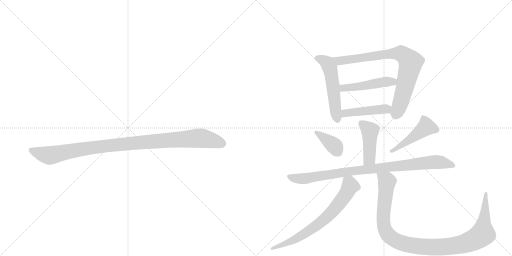
t = 0.00 s
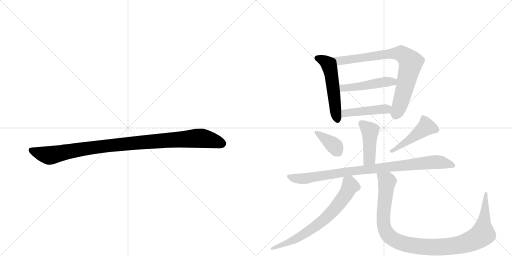
t = 1.73 s
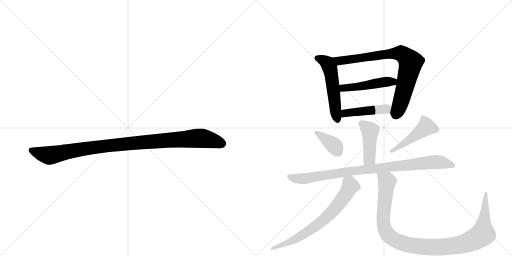
t = 3.46 s
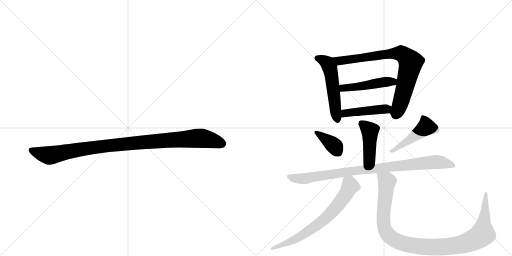
t = 5.20 s
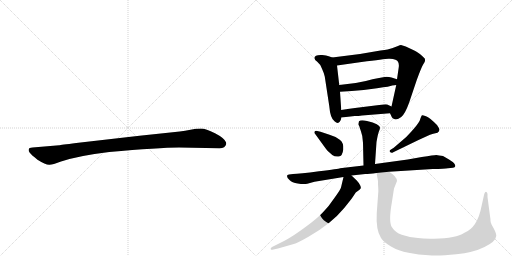
t = 6.93 s
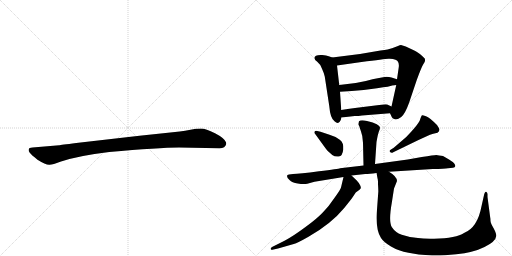
t = 8.66 s

The animated SVG that drew these frames (rendered in a browser with its animation timeline set to each time). Animation: 11 CSS @keyframes rules; one cycle of 8.66 s.

<svg version="1.1" viewBox="0 0 2048 1024" xmlns="http://www.w3.org/2000/svg">
  <g stroke="lightgray" stroke-dasharray="1,1" stroke-width="1" transform="scale(4, 4)">
    <line x1="0" y1="0" x2="256" y2="256"></line>
    <line x1="256" y1="0" x2="0" y2="256"></line>
    <line x1="128" y1="0" x2="128" y2="256"></line>
    <line x1="0" y1="128" x2="256" y2="128"></line>
    <line x1="256" y1="0" x2="512" y2="256"></line>
    <line x1="512" y1="0" x2="256" y2="256"></line>
    <line x1="384" y1="0" x2="384" y2="256"></line>
    <line x1="256" y1="128" x2="512" y2="128"></line>
  </g>
<g transform="scale(1, -1) translate(0, -850)">
   <style type="text/css">
    @keyframes keyframes0 {
      from {
       stroke: black;
       stroke-dashoffset: 1030;
       stroke-width: 128;
       }
       77% {
       animation-timing-function: step-end;
       stroke: black;
       stroke-dashoffset: 0;
       stroke-width: 128;
       }
       to {
       stroke: black;
       stroke-width: 1024;
       }
       }
       #make-me-a-hanzi-animation-0 {
         animation: keyframes0 1.088216s both;
         animation-delay: 0.000000s;
         animation-timing-function: linear;
       }
    @keyframes keyframes1 {
      from {
       stroke: black;
       stroke-dashoffset: 528;
       stroke-width: 128;
       }
       63% {
       animation-timing-function: step-end;
       stroke: black;
       stroke-dashoffset: 0;
       stroke-width: 128;
       }
       to {
       stroke: black;
       stroke-width: 1024;
       }
       }
       #make-me-a-hanzi-animation-1 {
         animation: keyframes1 0.679688s both;
         animation-delay: 1.088216s;
         animation-timing-function: linear;
       }
    @keyframes keyframes2 {
      from {
       stroke: black;
       stroke-dashoffset: 797;
       stroke-width: 128;
       }
       72% {
       animation-timing-function: step-end;
       stroke: black;
       stroke-dashoffset: 0;
       stroke-width: 128;
       }
       to {
       stroke: black;
       stroke-width: 1024;
       }
       }
       #make-me-a-hanzi-animation-2 {
         animation: keyframes2 0.898600s both;
         animation-delay: 1.767904s;
         animation-timing-function: linear;
       }
    @keyframes keyframes3 {
      from {
       stroke: black;
       stroke-dashoffset: 476;
       stroke-width: 128;
       }
       61% {
       animation-timing-function: step-end;
       stroke: black;
       stroke-dashoffset: 0;
       stroke-width: 128;
       }
       to {
       stroke: black;
       stroke-width: 1024;
       }
       }
       #make-me-a-hanzi-animation-3 {
         animation: keyframes3 0.637370s both;
         animation-delay: 2.666504s;
         animation-timing-function: linear;
       }
    @keyframes keyframes4 {
      from {
       stroke: black;
       stroke-dashoffset: 444;
       stroke-width: 128;
       }
       59% {
       animation-timing-function: step-end;
       stroke: black;
       stroke-dashoffset: 0;
       stroke-width: 128;
       }
       to {
       stroke: black;
       stroke-width: 1024;
       }
       }
       #make-me-a-hanzi-animation-4 {
         animation: keyframes4 0.611328s both;
         animation-delay: 3.303874s;
         animation-timing-function: linear;
       }
    @keyframes keyframes5 {
      from {
       stroke: black;
       stroke-dashoffset: 440;
       stroke-width: 128;
       }
       59% {
       animation-timing-function: step-end;
       stroke: black;
       stroke-dashoffset: 0;
       stroke-width: 128;
       }
       to {
       stroke: black;
       stroke-width: 1024;
       }
       }
       #make-me-a-hanzi-animation-5 {
         animation: keyframes5 0.608073s both;
         animation-delay: 3.915202s;
         animation-timing-function: linear;
       }
    @keyframes keyframes6 {
      from {
       stroke: black;
       stroke-dashoffset: 376;
       stroke-width: 128;
       }
       55% {
       animation-timing-function: step-end;
       stroke: black;
       stroke-dashoffset: 0;
       stroke-width: 128;
       }
       to {
       stroke: black;
       stroke-width: 1024;
       }
       }
       #make-me-a-hanzi-animation-6 {
         animation: keyframes6 0.555990s both;
         animation-delay: 4.523275s;
         animation-timing-function: linear;
       }
    @keyframes keyframes7 {
      from {
       stroke: black;
       stroke-dashoffset: 468;
       stroke-width: 128;
       }
       60% {
       animation-timing-function: step-end;
       stroke: black;
       stroke-dashoffset: 0;
       stroke-width: 128;
       }
       to {
       stroke: black;
       stroke-width: 1024;
       }
       }
       #make-me-a-hanzi-animation-7 {
         animation: keyframes7 0.630859s both;
         animation-delay: 5.079264s;
         animation-timing-function: linear;
       }
    @keyframes keyframes8 {
      from {
       stroke: black;
       stroke-dashoffset: 920;
       stroke-width: 128;
       }
       75% {
       animation-timing-function: step-end;
       stroke: black;
       stroke-dashoffset: 0;
       stroke-width: 128;
       }
       to {
       stroke: black;
       stroke-width: 1024;
       }
       }
       #make-me-a-hanzi-animation-8 {
         animation: keyframes8 0.998698s both;
         animation-delay: 5.710124s;
         animation-timing-function: linear;
       }
    @keyframes keyframes9 {
      from {
       stroke: black;
       stroke-dashoffset: 700;
       stroke-width: 128;
       }
       69% {
       animation-timing-function: step-end;
       stroke: black;
       stroke-dashoffset: 0;
       stroke-width: 128;
       }
       to {
       stroke: black;
       stroke-width: 1024;
       }
       }
       #make-me-a-hanzi-animation-9 {
         animation: keyframes9 0.819661s both;
         animation-delay: 6.708822s;
         animation-timing-function: linear;
       }
    @keyframes keyframes10 {
      from {
       stroke: black;
       stroke-dashoffset: 1083;
       stroke-width: 128;
       }
       78% {
       animation-timing-function: step-end;
       stroke: black;
       stroke-dashoffset: 0;
       stroke-width: 128;
       }
       to {
       stroke: black;
       stroke-width: 1024;
       }
       }
       #make-me-a-hanzi-animation-10 {
         animation: keyframes10 1.131348s both;
         animation-delay: 7.528483s;
         animation-timing-function: linear;
       }
</style>
<path d="M 716 260 L 878 257 Q 901 257 905 274 Q 905 279 904 281 Q 897 298 860 317 Q 823 336 804 336 Q 784 336 762 331 Q 740 326 719 324 L 558 307 L 305 278 Q 241 270 237 269 L 130 260 Q 116 259 115 253 Q 113 246 119 239 Q 124 232 150 211 Q 183 190 198 191 Q 212 191 241 203 Q 311 227 437 242 Q 636 260 716 260 Z" fill="lightgray"></path> 
<path d="M 1329 620 L 1315 625 Q 1306 628 1289 630 Q 1272 631 1264 627 Q 1256 623 1258 617 Q 1258 610 1269 603 Q 1280 595 1288 575 Q 1297 555 1299 544 L 1317 426 Q 1321 377 1338 365 Q 1358 346 1366 380 L 1365 410 L 1360 483 L 1357 510 L 1348 588 C 1345 614 1345 614 1329 620 Z" fill="lightgray"></path> 
<path d="M 1560 397 L 1567 382 Q 1568 376 1579 373 Q 1590 370 1605 382 Q 1620 394 1636 438 L 1667 530 Q 1685 579 1692 591 Q 1700 603 1700 606 Q 1701 609 1699 616 Q 1689 626 1682 632 Q 1676 638 1655 649 L 1623 664 L 1604 670 Q 1599 670 1592 666 L 1568 657 Q 1556 652 1522 648 L 1440 634 L 1329 620 C 1299 616 1318 584 1348 588 L 1446 602 Q 1538 614 1554 615 Q 1571 616 1582 611 Q 1600 604 1594 574 L 1588 533 L 1585 510 L 1566 424 C 1560 397 1560 397 1560 397 Z" fill="lightgray"></path> 
<path d="M 1423 518 L 1357 510 C 1327 506 1330 481 1360 483 L 1407 486 Q 1452 488 1508 497 Q 1564 505 1566 507 Q 1568 509 1585 510 C 1615 512 1617 524 1588 533 L 1566 540 Q 1556 543 1546 543 Q 1536 543 1490 533 Q 1457 523 1423 518 Z" fill="lightgray"></path> 
<path d="M 1366 380 L 1419 386 Q 1434 386 1448 388 L 1560 397 C 1590 399 1593 411 1566 424 L 1553 430 Q 1550 434 1533 432 L 1420 418 Q 1389 414 1365 410 C 1335 405 1336 377 1366 380 Z" fill="lightgray"></path> 
<path d="M 1500 194 L 1506 282 Q 1512 317 1516 325 Q 1520 333 1520 340 Q 1520 346 1507 353 Q 1494 360 1468 366 Q 1443 372 1436 365 L 1433 353 L 1438 343 Q 1438 341 1444 324 Q 1451 307 1452 279 L 1454 188 C 1455 158 1498 164 1500 194 Z" fill="lightgray"></path> 
<path d="M 1260 315 L 1294 268 Q 1304 254 1310 247 L 1329 230 Q 1340 222 1355 224 Q 1370 225 1373 252 Q 1376 278 1359 291 Q 1343 304 1318 311 L 1282 323 L 1269 326 Q 1260 328 1258 323 Q 1256 318 1260 315 Z" fill="lightgray"></path> 
<path d="M 1575 259 L 1564 252 Q 1555 247 1560 242 Q 1566 236 1573 241 L 1674 290 L 1720 311 Q 1731 315 1750 319 Q 1758 324 1758 332 Q 1756 338 1748 350 Q 1718 380 1704 385 Q 1690 390 1688 389 Q 1685 387 1680 371 Q 1676 355 1625 302 L 1575 259 Z" fill="lightgray"></path> 
<path d="M 1556 163 L 1731 174 Q 1779 174 1792 177 L 1812 179 Q 1820 180 1821 185 Q 1824 195 1796 212 L 1772 226 Q 1755 229 1745 230 Q 1736 230 1687 222 L 1631 212 L 1500 194 L 1454 188 L 1360 177 Q 1356 175 1276 165 Q 1197 154 1172 154 L 1156 152 Q 1148 152 1148 146 Q 1148 139 1158 130 Q 1168 120 1191 116 Q 1214 112 1229 115 L 1258 123 L 1374 142 L 1406 148 L 1461 154 Q 1476 154 1506 158 L 1556 163 Z" fill="lightgray"></path> 
<path d="M 1374 142 L 1364 100 Q 1364 95 1339 60 Q 1315 24 1292 1 Q 1270 -23 1222 -58 Q 1175 -93 1140 -112 L 1090 -137 Q 1085 -139 1083 -143 Q 1082 -147 1085 -149 Q 1087 -150 1094 -148 L 1112 -144 L 1175 -126 Q 1190 -122 1234 -97 Q 1325 -45 1376 17 Q 1406 54 1411 62 L 1423 80 L 1438 91 Q 1447 96 1441 108 Q 1435 120 1427 128 L 1406 148 C 1384 169 1381 171 1374 142 Z" fill="lightgray"></path> 
<path d="M 1512 124 L 1512 113 Q 1514 86 1513 80 L 1507 -2 Q 1503 -69 1524 -102 Q 1534 -118 1564 -136 Q 1594 -154 1634 -161 Q 1675 -169 1715 -171 Q 1756 -174 1825 -167 Q 1894 -160 1938 -138 Q 1983 -116 1985 -94 Q 1986 -85 1975 -64 Q 1963 -44 1962 -34 Q 1962 -25 1960 -14 L 1950 62 L 1950 74 Q 1949 82 1944 83 Q 1940 83 1937 74 L 1926 25 Q 1910 -61 1856 -82 Q 1826 -103 1736 -105 Q 1695 -106 1672 -102 Q 1634 -99 1607 -89 Q 1581 -80 1567 -58 Q 1554 -36 1567 38 L 1576 96 L 1588 126 Q 1588 144 1556 163 C 1532 181 1500 187 1506 158 L 1510 137 Q 1511 136 1512 124 Z" fill="lightgray"></path> 
      <clipPath id="make-me-a-hanzi-clip-0">
      <path d="M 716 260 L 878 257 Q 901 257 905 274 Q 905 279 904 281 Q 897 298 860 317 Q 823 336 804 336 Q 784 336 762 331 Q 740 326 719 324 L 558 307 L 305 278 Q 241 270 237 269 L 130 260 Q 116 259 115 253 Q 113 246 119 239 Q 124 232 150 211 Q 183 190 198 191 Q 212 191 241 203 Q 311 227 437 242 Q 636 260 716 260 Z" fill="lightgray"></path>
      </clipPath>
      <path clip-path="url(#make-me-a-hanzi-clip-0)" d="M 125 248 L 196 228 L 411 265 L 788 297 L 837 292 L 889 275 " fill="none" id="make-me-a-hanzi-animation-0" stroke-dasharray="902 1804" stroke-linecap="round"></path>

      <clipPath id="make-me-a-hanzi-clip-1">
      <path d="M 1329 620 L 1315 625 Q 1306 628 1289 630 Q 1272 631 1264 627 Q 1256 623 1258 617 Q 1258 610 1269 603 Q 1280 595 1288 575 Q 1297 555 1299 544 L 1317 426 Q 1321 377 1338 365 Q 1358 346 1366 380 L 1365 410 L 1360 483 L 1357 510 L 1348 588 C 1345 614 1345 614 1329 620 Z" fill="lightgray"></path>
      </clipPath>
      <path clip-path="url(#make-me-a-hanzi-clip-1)" d="M 1269 617 L 1303 602 L 1320 577 L 1344 393 L 1351 375 " fill="none" id="make-me-a-hanzi-animation-1" stroke-dasharray="400 800" stroke-linecap="round"></path>

      <clipPath id="make-me-a-hanzi-clip-2">
      <path d="M 1560 397 L 1567 382 Q 1568 376 1579 373 Q 1590 370 1605 382 Q 1620 394 1636 438 L 1667 530 Q 1685 579 1692 591 Q 1700 603 1700 606 Q 1701 609 1699 616 Q 1689 626 1682 632 Q 1676 638 1655 649 L 1623 664 L 1604 670 Q 1599 670 1592 666 L 1568 657 Q 1556 652 1522 648 L 1440 634 L 1329 620 C 1299 616 1318 584 1348 588 L 1446 602 Q 1538 614 1554 615 Q 1571 616 1582 611 Q 1600 604 1594 574 L 1588 533 L 1585 510 L 1566 424 C 1560 397 1560 397 1560 397 Z" fill="lightgray"></path>
      </clipPath>
      <path clip-path="url(#make-me-a-hanzi-clip-2)" d="M 1337 618 L 1367 607 L 1534 633 L 1596 637 L 1623 623 L 1643 600 L 1641 586 L 1595 416 L 1587 401 L 1577 400 " fill="none" id="make-me-a-hanzi-animation-2" stroke-dasharray="669 1338" stroke-linecap="round"></path>

      <clipPath id="make-me-a-hanzi-clip-3">
      <path d="M 1423 518 L 1357 510 C 1327 506 1330 481 1360 483 L 1407 486 Q 1452 488 1508 497 Q 1564 505 1566 507 Q 1568 509 1585 510 C 1615 512 1617 524 1588 533 L 1566 540 Q 1556 543 1546 543 Q 1536 543 1490 533 Q 1457 523 1423 518 Z" fill="lightgray"></path>
      </clipPath>
      <path clip-path="url(#make-me-a-hanzi-clip-3)" d="M 1364 504 L 1373 498 L 1426 502 L 1580 528 " fill="none" id="make-me-a-hanzi-animation-3" stroke-dasharray="348 696" stroke-linecap="round"></path>

      <clipPath id="make-me-a-hanzi-clip-4">
      <path d="M 1366 380 L 1419 386 Q 1434 386 1448 388 L 1560 397 C 1590 399 1593 411 1566 424 L 1553 430 Q 1550 434 1533 432 L 1420 418 Q 1389 414 1365 410 C 1335 405 1336 377 1366 380 Z" fill="lightgray"></path>
      </clipPath>
      <path clip-path="url(#make-me-a-hanzi-clip-4)" d="M 1372 388 L 1386 398 L 1556 419 " fill="none" id="make-me-a-hanzi-animation-4" stroke-dasharray="316 632" stroke-linecap="round"></path>

      <clipPath id="make-me-a-hanzi-clip-5">
      <path d="M 1500 194 L 1506 282 Q 1512 317 1516 325 Q 1520 333 1520 340 Q 1520 346 1507 353 Q 1494 360 1468 366 Q 1443 372 1436 365 L 1433 353 L 1438 343 Q 1438 341 1444 324 Q 1451 307 1452 279 L 1454 188 C 1455 158 1498 164 1500 194 Z" fill="lightgray"></path>
      </clipPath>
      <path clip-path="url(#make-me-a-hanzi-clip-5)" d="M 1444 357 L 1480 327 L 1478 215 L 1461 196 " fill="none" id="make-me-a-hanzi-animation-5" stroke-dasharray="312 624" stroke-linecap="round"></path>

      <clipPath id="make-me-a-hanzi-clip-6">
      <path d="M 1260 315 L 1294 268 Q 1304 254 1310 247 L 1329 230 Q 1340 222 1355 224 Q 1370 225 1373 252 Q 1376 278 1359 291 Q 1343 304 1318 311 L 1282 323 L 1269 326 Q 1260 328 1258 323 Q 1256 318 1260 315 Z" fill="lightgray"></path>
      </clipPath>
      <path clip-path="url(#make-me-a-hanzi-clip-6)" d="M 1265 320 L 1340 264 L 1353 241 " fill="none" id="make-me-a-hanzi-animation-6" stroke-dasharray="248 496" stroke-linecap="round"></path>

      <clipPath id="make-me-a-hanzi-clip-7">
      <path d="M 1575 259 L 1564 252 Q 1555 247 1560 242 Q 1566 236 1573 241 L 1674 290 L 1720 311 Q 1731 315 1750 319 Q 1758 324 1758 332 Q 1756 338 1748 350 Q 1718 380 1704 385 Q 1690 390 1688 389 Q 1685 387 1680 371 Q 1676 355 1625 302 L 1575 259 Z" fill="lightgray"></path>
      </clipPath>
      <path clip-path="url(#make-me-a-hanzi-clip-7)" d="M 1690 384 L 1702 357 L 1701 338 L 1567 245 " fill="none" id="make-me-a-hanzi-animation-7" stroke-dasharray="340 680" stroke-linecap="round"></path>

      <clipPath id="make-me-a-hanzi-clip-8">
      <path d="M 1556 163 L 1731 174 Q 1779 174 1792 177 L 1812 179 Q 1820 180 1821 185 Q 1824 195 1796 212 L 1772 226 Q 1755 229 1745 230 Q 1736 230 1687 222 L 1631 212 L 1500 194 L 1454 188 L 1360 177 Q 1356 175 1276 165 Q 1197 154 1172 154 L 1156 152 Q 1148 152 1148 146 Q 1148 139 1158 130 Q 1168 120 1191 116 Q 1214 112 1229 115 L 1258 123 L 1374 142 L 1406 148 L 1461 154 Q 1476 154 1506 158 L 1556 163 Z" fill="lightgray"></path>
      </clipPath>
      <path clip-path="url(#make-me-a-hanzi-clip-8)" d="M 1156 144 L 1212 135 L 1385 163 L 1735 202 L 1765 201 L 1813 187 " fill="none" id="make-me-a-hanzi-animation-8" stroke-dasharray="792 1584" stroke-linecap="round"></path>

      <clipPath id="make-me-a-hanzi-clip-9">
      <path d="M 1374 142 L 1364 100 Q 1364 95 1339 60 Q 1315 24 1292 1 Q 1270 -23 1222 -58 Q 1175 -93 1140 -112 L 1090 -137 Q 1085 -139 1083 -143 Q 1082 -147 1085 -149 Q 1087 -150 1094 -148 L 1112 -144 L 1175 -126 Q 1190 -122 1234 -97 Q 1325 -45 1376 17 Q 1406 54 1411 62 L 1423 80 L 1438 91 Q 1447 96 1441 108 Q 1435 120 1427 128 L 1406 148 C 1384 169 1381 171 1374 142 Z" fill="lightgray"></path>
      </clipPath>
      <path clip-path="url(#make-me-a-hanzi-clip-9)" d="M 1381 133 L 1401 106 L 1362 42 L 1305 -20 L 1245 -67 L 1181 -107 L 1089 -144 " fill="none" id="make-me-a-hanzi-animation-9" stroke-dasharray="572 1144" stroke-linecap="round"></path>

      <clipPath id="make-me-a-hanzi-clip-10">
      <path d="M 1512 124 L 1512 113 Q 1514 86 1513 80 L 1507 -2 Q 1503 -69 1524 -102 Q 1534 -118 1564 -136 Q 1594 -154 1634 -161 Q 1675 -169 1715 -171 Q 1756 -174 1825 -167 Q 1894 -160 1938 -138 Q 1983 -116 1985 -94 Q 1986 -85 1975 -64 Q 1963 -44 1962 -34 Q 1962 -25 1960 -14 L 1950 62 L 1950 74 Q 1949 82 1944 83 Q 1940 83 1937 74 L 1926 25 Q 1910 -61 1856 -82 Q 1826 -103 1736 -105 Q 1695 -106 1672 -102 Q 1634 -99 1607 -89 Q 1581 -80 1567 -58 Q 1554 -36 1567 38 L 1576 96 L 1588 126 Q 1588 144 1556 163 C 1532 181 1500 187 1506 158 L 1510 137 Q 1511 136 1512 124 Z" fill="lightgray"></path>
      </clipPath>
      <path clip-path="url(#make-me-a-hanzi-clip-10)" d="M 1513 154 L 1548 124 L 1533 -12 L 1539 -67 L 1551 -88 L 1573 -106 L 1633 -129 L 1723 -139 L 1812 -134 L 1884 -115 L 1924 -92 L 1931 -86 L 1944 76 " fill="none" id="make-me-a-hanzi-animation-10" stroke-dasharray="955 1910" stroke-linecap="round"></path>

</g>
</svg>
